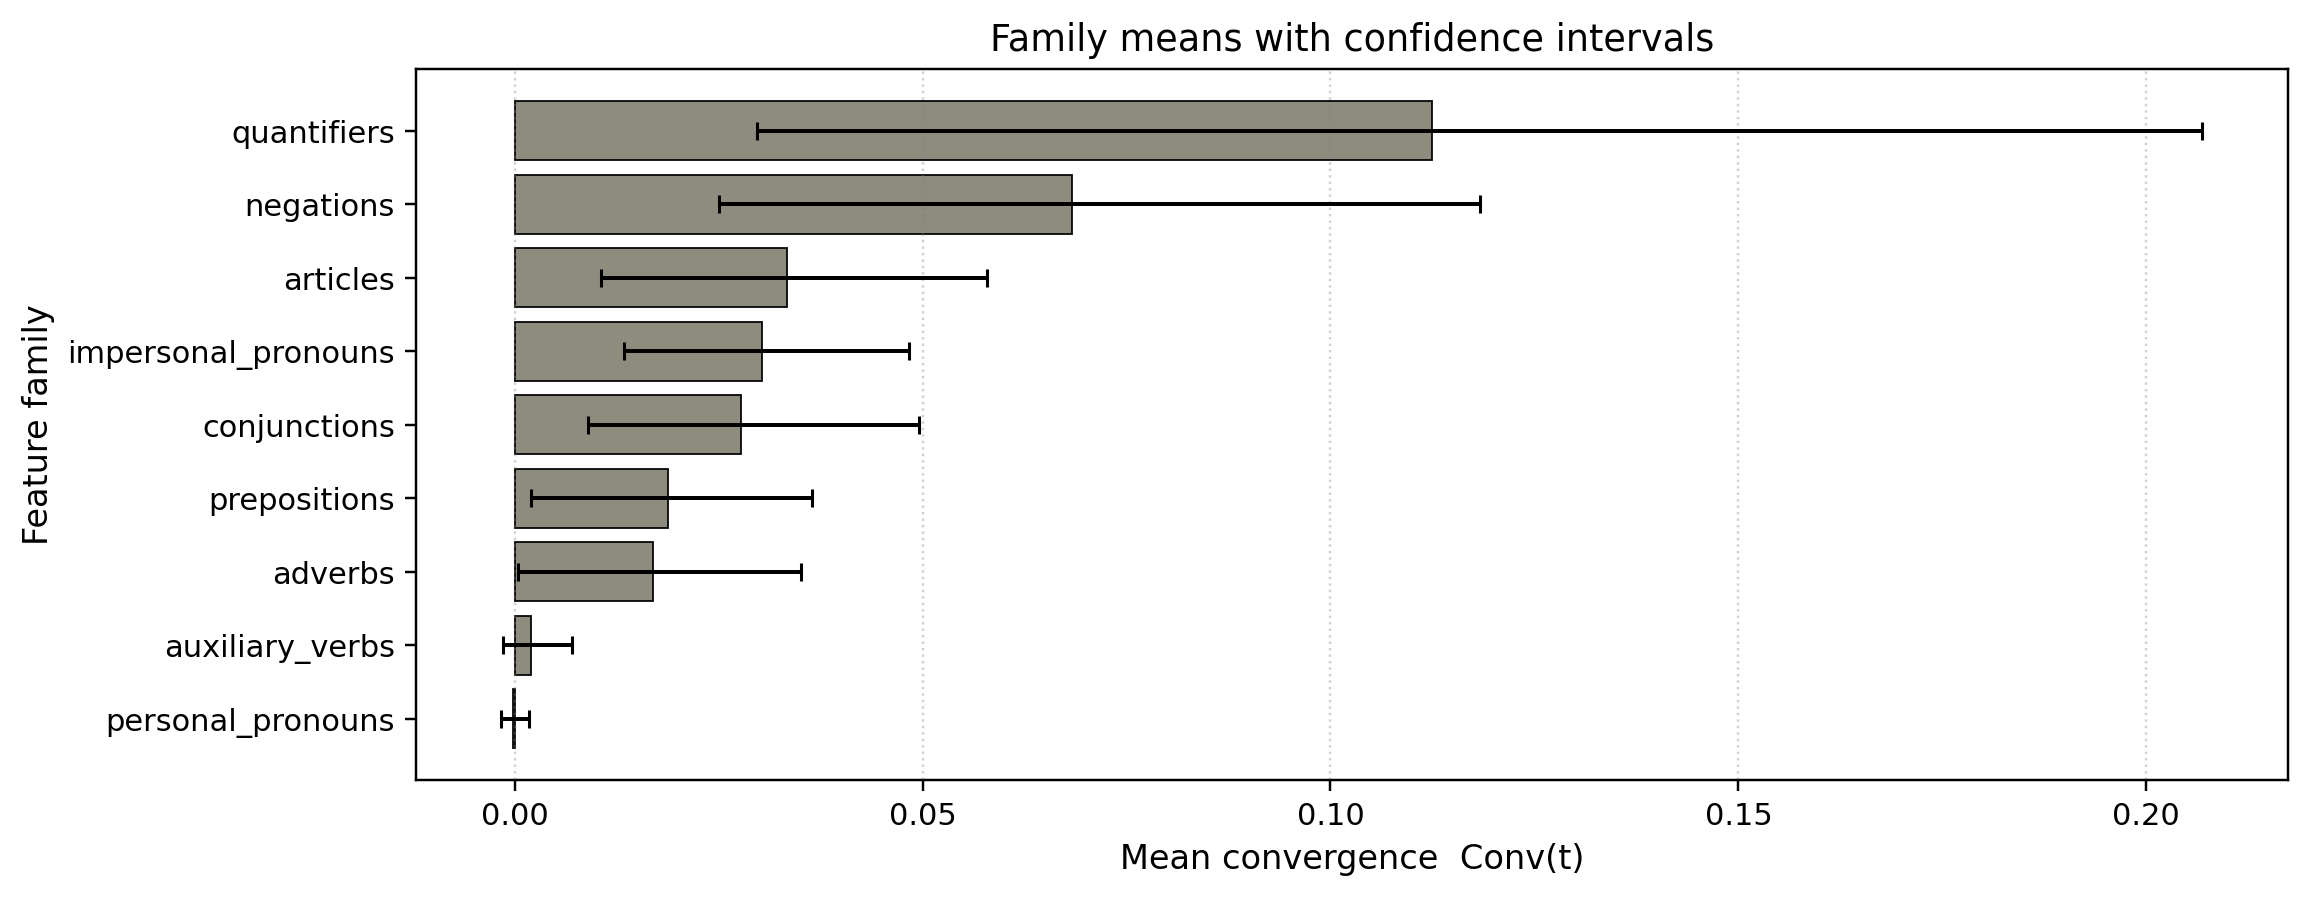

Data behind this chart, as committed beside it:
family, mean, ci_lo, ci_hi, n
quantifiers, 0.1125, 0.02965, 0.2069, 15
negations, 0.06827, 0.02509, 0.1183, 43
articles, 0.03335, 0.01054, 0.05796, 61
impersonal_pronouns, 0.03028, 0.01342, 0.04837, 67
conjunctions, 0.02776, 0.00902, 0.04959, 64
prepositions, 0.01875, 0.001968, 0.0365, 71
adverbs, 0.01696, 0.0004412, 0.03504, 71
auxiliary_verbs, 0.002018, -0.001491, 0.007027, 81
personal_pronouns, -0.0001566, -0.001644, 0.00172, 80
